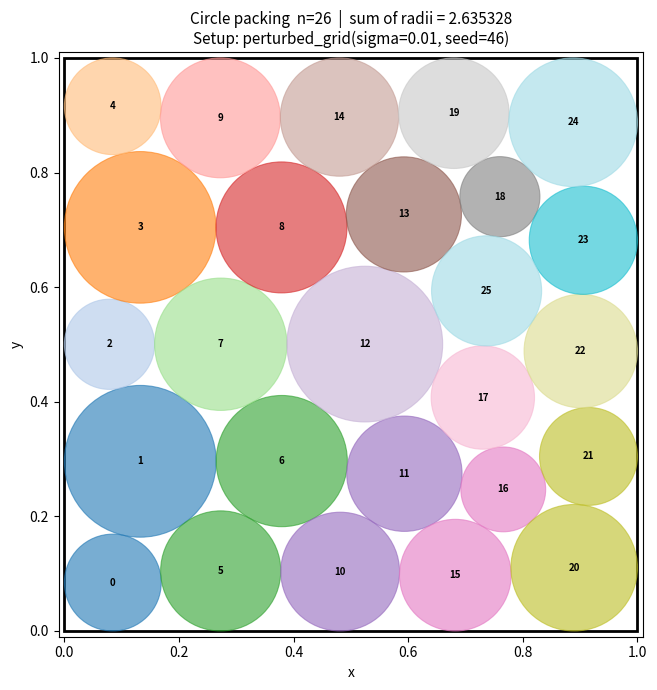

Write the Python code that produced this figure.
"""
Reproduces the best circle packing found by perturbed grid search.
Setup: perturbed_grid(sigma=0.010, seed=46) -> score=2.635328
"""

import numpy as np
import matplotlib.pyplot as plt
import matplotlib.patches as patches
from scipy.optimize import minimize

N = 26
SIGMA = 0.010
SEED  = 46


def make_x0(sigma, seed, n=N):
    """Perturbed grid: best_program.py layout + Gaussian noise."""
    grid_x = int(np.sqrt(n))   # 5
    grid_y = int(n / grid_x)   # 5
    xs = np.linspace(0.15, 0.85, grid_x)
    ys = np.linspace(0.15, 0.85, grid_y)
    pts = []
    for i in range(grid_x):
        for j in range(grid_y):
            if len(pts) < n:
                pts.append([xs[i] + 0.05 * (j % 2), ys[j]])
    np.random.seed(seed)
    while len(pts) < n:
        pts.append(list(np.random.rand(2) * 0.7 + 0.15))
    centers = np.array(pts[:n])
    centers += np.random.randn(n, 2) * sigma
    centers = np.clip(centers, 0.05, 0.95)
    radii = np.full(n, 0.07)
    return np.concatenate([centers.flatten(), radii])


def solve(x0, n=N):
    def objective(x):
        return -np.sum(x[2*n:])

    def constraint(x):
        c = x[:2*n].reshape(n, 2)
        r = x[2*n:]
        cons = []
        for i in range(n):
            for j in range(i+1, n):
                d = np.sqrt(np.sum((c[i] - c[j])**2))
                cons.append(d - (r[i] + r[j]))
        for i in range(n):
            cons.append(c[i, 0] - r[i])
            cons.append(1 - c[i, 0] - r[i])
            cons.append(c[i, 1] - r[i])
            cons.append(1 - c[i, 1] - r[i])
        return np.array(cons)

    bounds = [(0, 1)] * (2*n) + [(0.03, 0.2)] * n
    res = minimize(objective, x0, method="SLSQP", bounds=bounds,
                   constraints={"type": "ineq", "fun": constraint},
                   options={"maxiter": 1000, "ftol": 1e-8})

    centers = res.x[:2*n].reshape(n, 2)
    radii   = res.x[2*n:]
    score   = float(-res.fun)
    return centers, radii, score


def plot(centers, radii, score):
    fig, ax = plt.subplots(figsize=(7, 7))
    ax.set_xlim(-0.01, 1.01)
    ax.set_ylim(-0.01, 1.01)
    ax.set_aspect("equal")
    ax.add_patch(patches.Rectangle((0, 0), 1, 1, linewidth=2,
                                    edgecolor="black", facecolor="none"))

    cmap = plt.get_cmap("tab20", N)
    for i, (c, r) in enumerate(zip(centers, radii)):
        circle = plt.Circle(c, r, color=cmap(i), alpha=0.6, linewidth=0.8,
                             edgecolor="black")
        ax.add_patch(circle)
        ax.text(c[0], c[1], str(i), ha="center", va="center",
                fontsize=7, fontweight="bold")

    ax.set_title(
        f"Circle packing  n={N}  |  sum of radii = {score:.6f}\n"
        f"Setup: perturbed_grid(sigma={SIGMA}, seed={SEED})",
        fontsize=11
    )
    ax.set_xlabel("x")
    ax.set_ylabel("y")
    plt.tight_layout()
    plt.savefig(f"circle_packing_{score:.6f}.png", dpi=150)
    print("Saved: circle_packing_best.png")
    plt.show()


def verify(centers, radii, tol=1e-9):
    """Check all problem constraints and report violations beyond tol."""
    n = len(radii)
    violations = []

    for i in range(n):
        for j in range(i+1, n):
            d = np.sqrt(np.sum((centers[i] - centers[j])**2))
            gap = d - (radii[i] + radii[j])
            if gap < -tol:
                violations.append(f"  OVERLAP   circles {i} & {j}: gap={gap:.2e}")

    for i in range(n):
        cx, cy = centers[i]
        r = radii[i]
        if cx - r < -tol:
            violations.append(f"  BOUNDARY  circle {i}: left edge  x-r={cx-r:.2e}")
        if cx + r > 1 + tol:
            violations.append(f"  BOUNDARY  circle {i}: right edge x+r={cx+r:.2e}")
        if cy - r < -tol:
            violations.append(f"  BOUNDARY  circle {i}: bottom     y-r={cy-r:.2e}")
        if cy + r > 1 + tol:
            violations.append(f"  BOUNDARY  circle {i}: top        y+r={cy+r:.2e}")

    print("\n--- Constraint verification ---")
    if violations:
        print(f"FAILED  ({len(violations)} violation(s)):")
        for v in violations:
            print(v)
    else:
        min_gap = min(
            np.sqrt(np.sum((centers[i] - centers[j])**2)) - (radii[i] + radii[j])
            for i in range(n) for j in range(i+1, n)
        )
        min_boundary = min(
            min(cx - r, 1 - cx - r, cy - r, 1 - cy - r)
            for (cx, cy), r in zip(centers, radii)
        )
        print(f"PASSED  all {n*(n-1)//2} pair checks + {4*n} boundary checks")
        print(f"  Tightest pairwise gap : {min_gap:.2e}")
        print(f"  Tightest boundary gap : {min_boundary:.2e}")


if __name__ == "__main__":
    print(f"Building x0: perturbed_grid(sigma={SIGMA}, seed={SEED})")
    x0 = make_x0(SIGMA, SEED)

    print("Running SLSQP...")
    centers, radii, score = solve(x0)

    print(f"Score: {score:.6f}  (baseline: 2.626891, AlphaEvolve: 2.635)")
    verify(centers, radii)
    plot(centers, radii, score)
